Dataset: xray_project (GitHub, fenshui888/xray_project). Classes: bacterial pneumonia, normal, viral pneumonia.

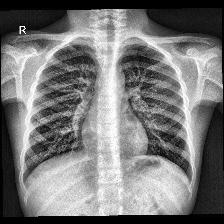
Label: normal

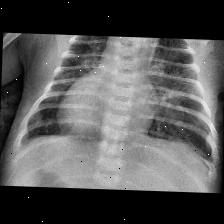
Label: viral pneumonia

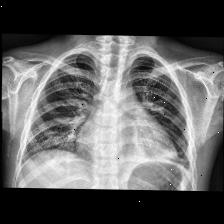
Label: viral pneumonia

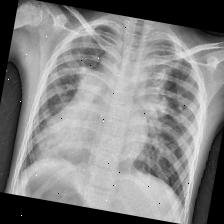
Label: bacterial pneumonia

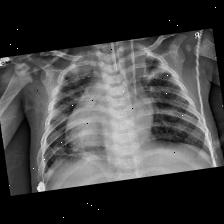
Label: bacterial pneumonia

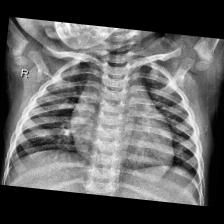
Label: normal
